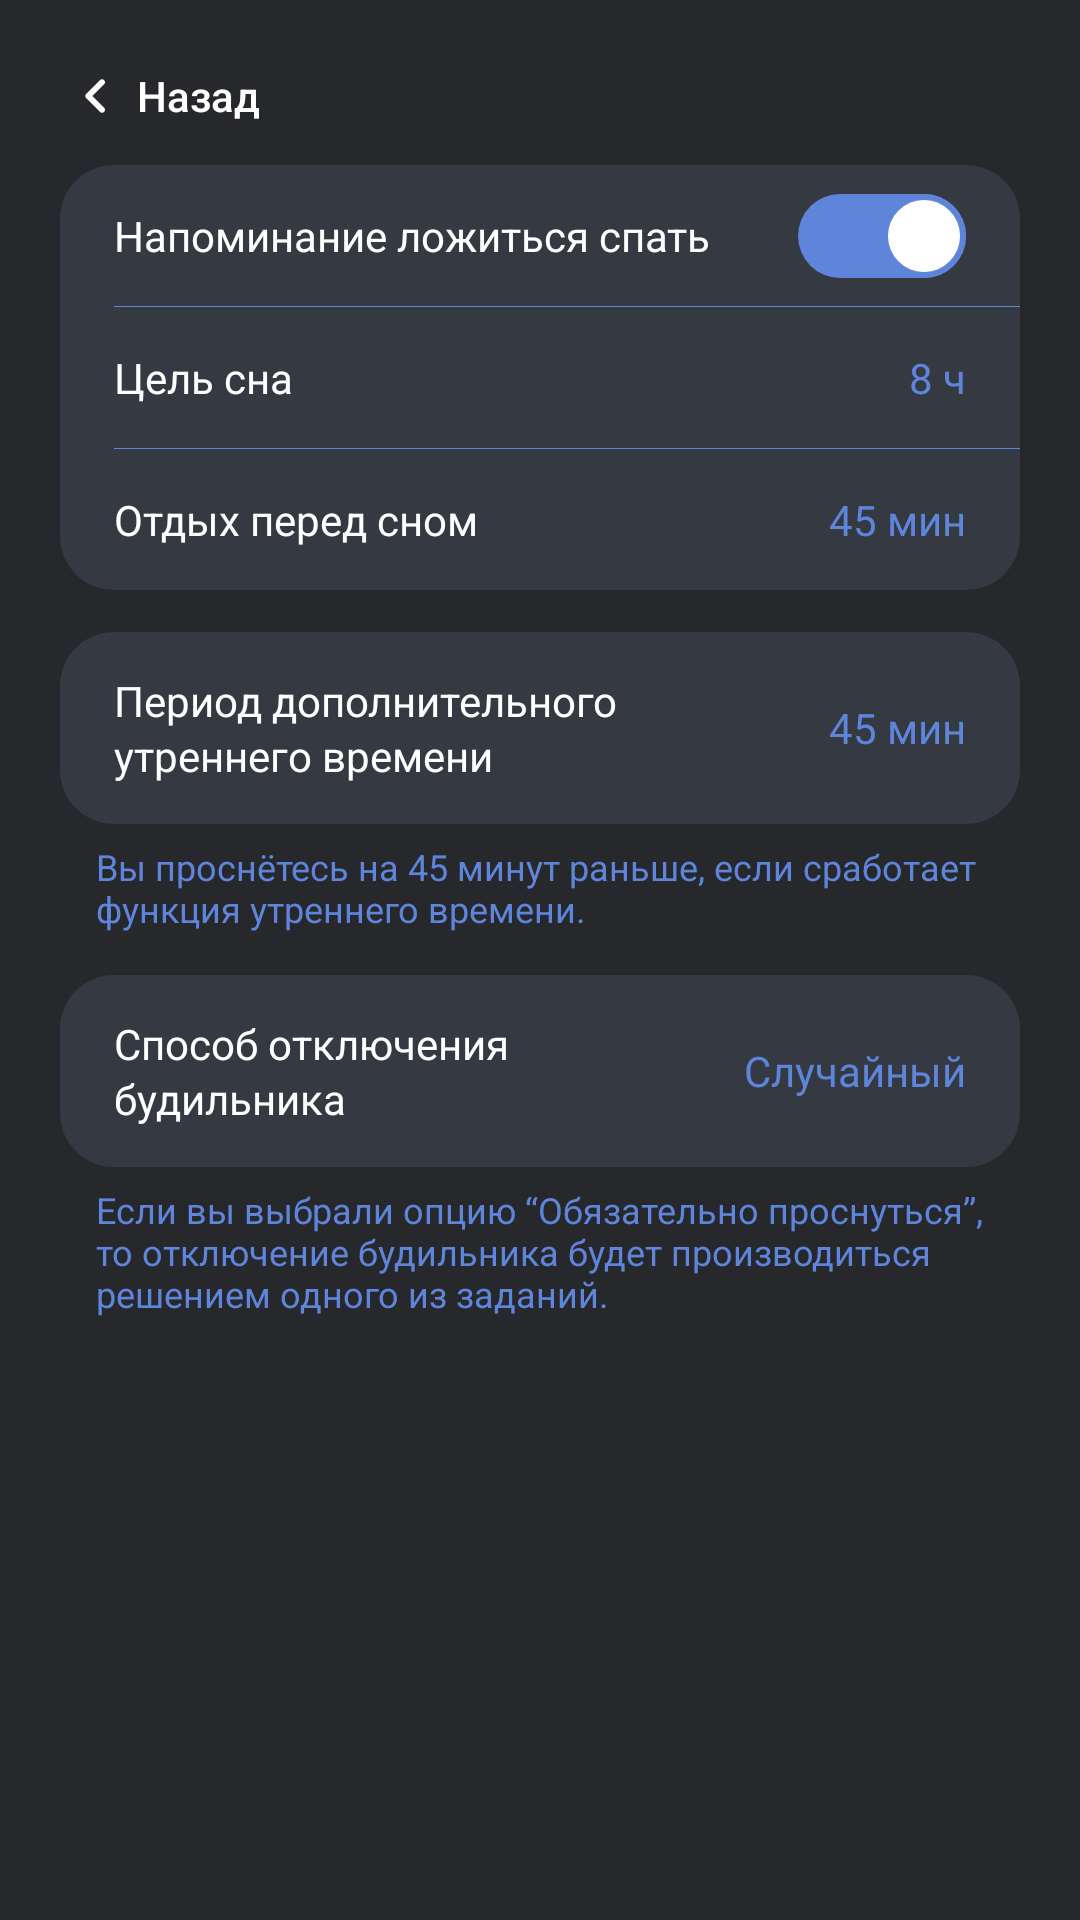

The Android layout XML behind this screen, and the referenced resources:
<!-- AndroidManifest.xml: application theme Theme.SuppleClock -->
<!-- res/layout/fragment_settings.xml -->
<?xml version="1.0" encoding="utf-8"?>
<androidx.constraintlayout.widget.ConstraintLayout xmlns:android="http://schemas.android.com/apk/res/android"
    xmlns:tools="http://schemas.android.com/tools"
    android:layout_width="match_parent"
    android:layout_height="match_parent"
    xmlns:app="http://schemas.android.com/apk/res-auto"
    tools:context=".ui.settings.SettingsFragment"
    android:background="@color/background">

    <Button style="?android:attr/borderlessButtonStyle"
        android:id="@+id/back_button"
        android:layout_width="wrap_content"
        android:layout_height="40dp"
        android:drawableStart="@drawable/ic_back_chevrone"
        android:drawablePadding="-20dp"
        android:padding="0dp"
        android:text="@string/back"
        android:textAllCaps="false"
        android:textColor="@color/white"
        android:textSize="14sp"
        app:layout_constraintStart_toStartOf="parent"
        app:layout_constraintTop_toTopOf="parent"
        android:layout_marginStart="20dp"
        android:layout_marginTop="12dp"/>

    <LinearLayout
        android:id="@+id/linear_layout"
        android:layout_width="match_parent"
        android:layout_height="wrap_content"
        android:orientation="vertical"
        app:layout_constraintStart_toStartOf="parent"
        app:layout_constraintEnd_toEndOf="parent"
        app:layout_constraintTop_toTopOf="parent"
        android:layout_marginTop="55dp"
        android:layout_marginHorizontal="20dp"
        android:background="@drawable/item_radius18">

        <androidx.constraintlayout.widget.ConstraintLayout
            android:layout_width="match_parent"
            android:layout_height="47dp">

            <TextView
                android:layout_width="wrap_content"
                android:layout_height="wrap_content"
                app:layout_constraintStart_toStartOf="parent"
                app:layout_constraintTop_toTopOf="parent"
                app:layout_constraintBottom_toBottomOf="parent"
                android:text="@string/sleep_remind"
                android:textColor="@color/white"
                android:textSize="14sp"
                android:layout_marginStart="18dp"/>

            <androidx.appcompat.widget.SwitchCompat
                android:id="@+id/remind_switch"
                android:layout_width="wrap_content"
                android:layout_height="wrap_content"
                app:layout_constraintEnd_toEndOf="parent"
                app:layout_constraintTop_toTopOf="parent"
                app:layout_constraintBottom_toBottomOf="parent"
                android:layout_marginEnd="18dp"
                android:checked="true"
                android:gravity="center_vertical"
                app:switchMinWidth="47dp"
                android:textOn=""
                android:textOff=""
                android:thumb="@drawable/custom_switch_thumb"
                app:track="@drawable/custom_switch_track"
                />

        </androidx.constraintlayout.widget.ConstraintLayout>

        <View style="@style/Linear_Divider"/>

        <androidx.constraintlayout.widget.ConstraintLayout
            android:layout_width="match_parent"
            android:layout_height="47dp">

            <TextView
                android:layout_width="wrap_content"
                android:layout_height="wrap_content"
                app:layout_constraintStart_toStartOf="parent"
                app:layout_constraintTop_toTopOf="parent"
                app:layout_constraintBottom_toBottomOf="parent"
                android:text="@string/sleep_target"
                android:textColor="@color/white"
                android:textSize="14sp"
                android:layout_marginStart="18dp"/>

            <TextView
                android:id="@+id/sleep_target"
                android:layout_width="80dp"
                android:layout_height="match_parent"
                app:layout_constraintEnd_toEndOf="parent"
                app:layout_constraintTop_toTopOf="parent"
                app:layout_constraintBottom_toBottomOf="parent"
                android:text="@string/_8_hours"
                android:gravity="right|center_vertical"
                android:textColor="@color/navigation_main"
                android:textSize="14sp"
                android:layout_marginEnd="18dp"
                android:enabled="true"
                tools:ignore="RtlHardcoded" />

        </androidx.constraintlayout.widget.ConstraintLayout>

        <View style="@style/Linear_Divider"/>

        <androidx.constraintlayout.widget.ConstraintLayout
            android:layout_width="match_parent"
            android:layout_height="47dp">

            <TextView
                android:layout_width="wrap_content"
                android:layout_height="wrap_content"
                app:layout_constraintStart_toStartOf="parent"
                app:layout_constraintTop_toTopOf="parent"
                app:layout_constraintBottom_toBottomOf="parent"
                android:text="@string/evening_chill"
                android:textColor="@color/white"
                android:textSize="14sp"
                android:layout_marginStart="18dp"/>

            <TextView
                android:id="@+id/evening_chill"
                android:layout_width="80dp"
                android:layout_height="match_parent"
                app:layout_constraintEnd_toEndOf="parent"
                app:layout_constraintTop_toTopOf="parent"
                app:layout_constraintBottom_toBottomOf="parent"
                android:gravity="center_vertical|right"
                android:text="@string/_45_minutes"
                android:textColor="@color/navigation_main"
                android:textSize="14sp"
                android:layout_marginEnd="18dp"
                android:enabled="true"
                tools:ignore="RtlHardcoded" />

        </androidx.constraintlayout.widget.ConstraintLayout>

    </LinearLayout>

    <androidx.constraintlayout.widget.ConstraintLayout
        android:id="@+id/extra_time_layout"
        android:layout_width="match_parent"
        android:layout_height="64dp"
        app:layout_constraintTop_toBottomOf="@+id/linear_layout"
        android:layout_marginHorizontal="20dp"
        android:layout_marginTop="14dp"
        android:background="@drawable/item_radius18">

        <TextView
            android:layout_width="wrap_content"
            android:layout_height="wrap_content"
            app:layout_constraintStart_toStartOf="parent"
            app:layout_constraintTop_toTopOf="parent"
            app:layout_constraintBottom_toBottomOf="parent"
            android:text="@string/morning_extra_time"
            android:lineSpacingExtra="2dp"
            android:textColor="@color/white"
            android:textSize="14sp"
            android:layout_marginStart="18dp"/>

        <TextView
            android:id="@+id/extra_time_textView"
            android:layout_width="80dp"
            android:layout_height="match_parent"
            app:layout_constraintEnd_toEndOf="parent"
            app:layout_constraintTop_toTopOf="parent"
            app:layout_constraintBottom_toBottomOf="parent"
            android:gravity="center_vertical|right"
            android:text="@string/_45_minutes"
            android:textColor="@color/navigation_main"
            android:textSize="14sp"
            android:layout_marginEnd="18dp"
            android:enabled="true"
            tools:ignore="RtlHardcoded" />

    </androidx.constraintlayout.widget.ConstraintLayout>

    <TextView
        android:id="@+id/extra_time_hint_layout"
        android:layout_width="match_parent"
        android:layout_height="wrap_content"
        app:layout_constraintTop_toBottomOf="@+id/extra_time_layout"
        app:layout_constraintStart_toStartOf="parent"
        app:layout_constraintEnd_toEndOf="parent"
        android:layout_marginHorizontal="32dp"
        android:layout_marginTop="6dp"
        android:text="@string/extra_time_hint"
        android:textColor="@color/navigation_main"
        android:textSize="12sp"/>

    <androidx.constraintlayout.widget.ConstraintLayout
        android:id="@+id/solve_way"
        android:layout_width="match_parent"
        android:layout_height="64dp"
        app:layout_constraintTop_toBottomOf="@+id/extra_time_hint_layout"
        android:layout_marginHorizontal="20dp"
        android:layout_marginTop="14dp"
        android:background="@drawable/item_radius18">

        <TextView
            android:layout_width="wrap_content"
            android:layout_height="wrap_content"
            app:layout_constraintStart_toStartOf="parent"
            app:layout_constraintTop_toTopOf="parent"
            app:layout_constraintBottom_toBottomOf="parent"
            android:text="@string/turning_off_alarm_ways"
            android:lineSpacingExtra="2dp"
            android:textColor="@color/white"
            android:textSize="14sp"
            android:layout_marginStart="18dp"/>

        <TextView
            android:id="@+id/solve_way_textView"
            android:layout_width="wrap_content"
            android:layout_height="match_parent"
            app:layout_constraintEnd_toEndOf="parent"
            app:layout_constraintTop_toTopOf="parent"
            app:layout_constraintBottom_toBottomOf="parent"
            android:gravity="center_vertical|right"
            android:text="@string/random"
            android:textColor="@color/navigation_main"
            android:textSize="14sp"
            android:layout_marginEnd="18dp"
            android:enabled="true"
            tools:ignore="RtlHardcoded" />

    </androidx.constraintlayout.widget.ConstraintLayout>

    <TextView
        android:layout_width="match_parent"
        android:layout_height="wrap_content"
        app:layout_constraintTop_toBottomOf="@+id/solve_way"
        app:layout_constraintStart_toStartOf="parent"
        app:layout_constraintEnd_toEndOf="parent"
        android:layout_marginHorizontal="32dp"
        android:layout_marginTop="6dp"
        android:text="@string/solve_way_hint"
        android:textColor="@color/navigation_main"
        android:textSize="12sp"/>

</androidx.constraintlayout.widget.ConstraintLayout>
<!-- resources referenced by this layout -->
<resources>
  <color name="background">#26282B</color>
  <color name="navigation_main">#5F85DB</color>
  <color name="white">#FFFFFFFF</color>
  <!-- drawable custom_switch_track (drawable) -->
  <?xml version="1.0" encoding="utf-8"?>
  <selector xmlns:android="http://schemas.android.com/apk/res/android">
  
      <item android:state_checked="true">
          <shape android:shape="rectangle">
              <size android:width="47dp" android:height="28dp"/>
              <solid android:width="1dp" android:color="@color/navigation_main"/>
              <corners android:radius="24dp"/>
          </shape>
      </item>
  
      <item android:state_checked="false">
          <shape android:shape="rectangle">
              <size android:width="47dp" android:height="28dp"/>
              <solid android:width="1dp" android:color="@color/background"/>
              <corners android:radius="24dp"/>
          </shape>
      </item>
  
  </selector>
  <!-- drawable ic_back_chevrone (drawable) -->
  <vector xmlns:android="http://schemas.android.com/apk/res/android"
      android:width="24dp"
      android:height="24dp"
      android:viewportWidth="24"
      android:viewportHeight="24">
    <path
        android:pathData="M14.71,15.88L10.83,12L14.71,8.12C15.1,7.73 15.1,7.1 14.71,6.71C14.32,6.32 13.69,6.32 13.3,6.71L8.71,11.3C8.32,11.69 8.32,12.32 8.71,12.71L13.3,17.3C13.69,17.69 14.32,17.69 14.71,17.3C15.09,16.91 15.1,16.27 14.71,15.88Z"
        android:fillColor="#ffffff"/>
  </vector>
  <!-- drawable item_radius18 (drawable) -->
  <?xml version="1.0" encoding="utf-8"?>
  <shape xmlns:android="http://schemas.android.com/apk/res/android"
      android:shape="rectangle">
      <solid android:color="@color/item_main"/>
      <corners android:radius="18dp"/>
  </shape>
  <string name="_45_minutes">45 мин</string>
  <string name="_8_hours">8 ч</string>
  <string name="back">Назад</string>
  <string name="evening_chill">Отдых перед сном</string>
  <string name="extra_time_hint">Вы проснётесь на 45 минут раньше, если сработает функция утреннего времени.</string>
  <string name="morning_extra_time">Период дополнительного\nутреннего времени</string>
  <string name="random">Случайный</string>
  <string name="sleep_remind">Напоминание ложиться спать</string>
  <string name="sleep_target">Цель сна</string>
  <string name="solve_way_hint">Если вы выбрали опцию “Обязательно проснуться”, то отключение будильника будет производиться решением одного из заданий.</string>
  <string name="turning_off_alarm_ways">Способ отключения\nбудильника</string>
  <style name="Linear_Divider">
          <item name="android:layout_width">match_parent</item>
          <item name="android:layout_height">1px</item>
          <item name="android:background">@color/navigation_main</item>
          <item name="android:layout_marginStart">18dp</item>
      </style>
  <style name="Theme.SuppleClock" parent="Theme.AppCompat.DayNight">
          
          <item name="colorPrimary">@color/background</item>
          <item name="colorPrimaryVariant">@color/purple_700</item>
          <item name="colorOnPrimary">@color/white</item>
          
          <item name="colorSecondary">@color/teal_200</item>
          <item name="colorSecondaryVariant">@color/teal_700</item>
          <item name="colorOnSecondary">@color/black</item>
          
          <item name="android:statusBarColor">@color/background</item>
          
      </style>
  <color name="item_main">#353941</color>
  <color name="purple_700">#FF3700B3</color>
  <color name="teal_200">#FF03DAC5</color>
  <color name="teal_700">#FF018786</color>
  <color name="black">#FF000000</color>
</resources>
